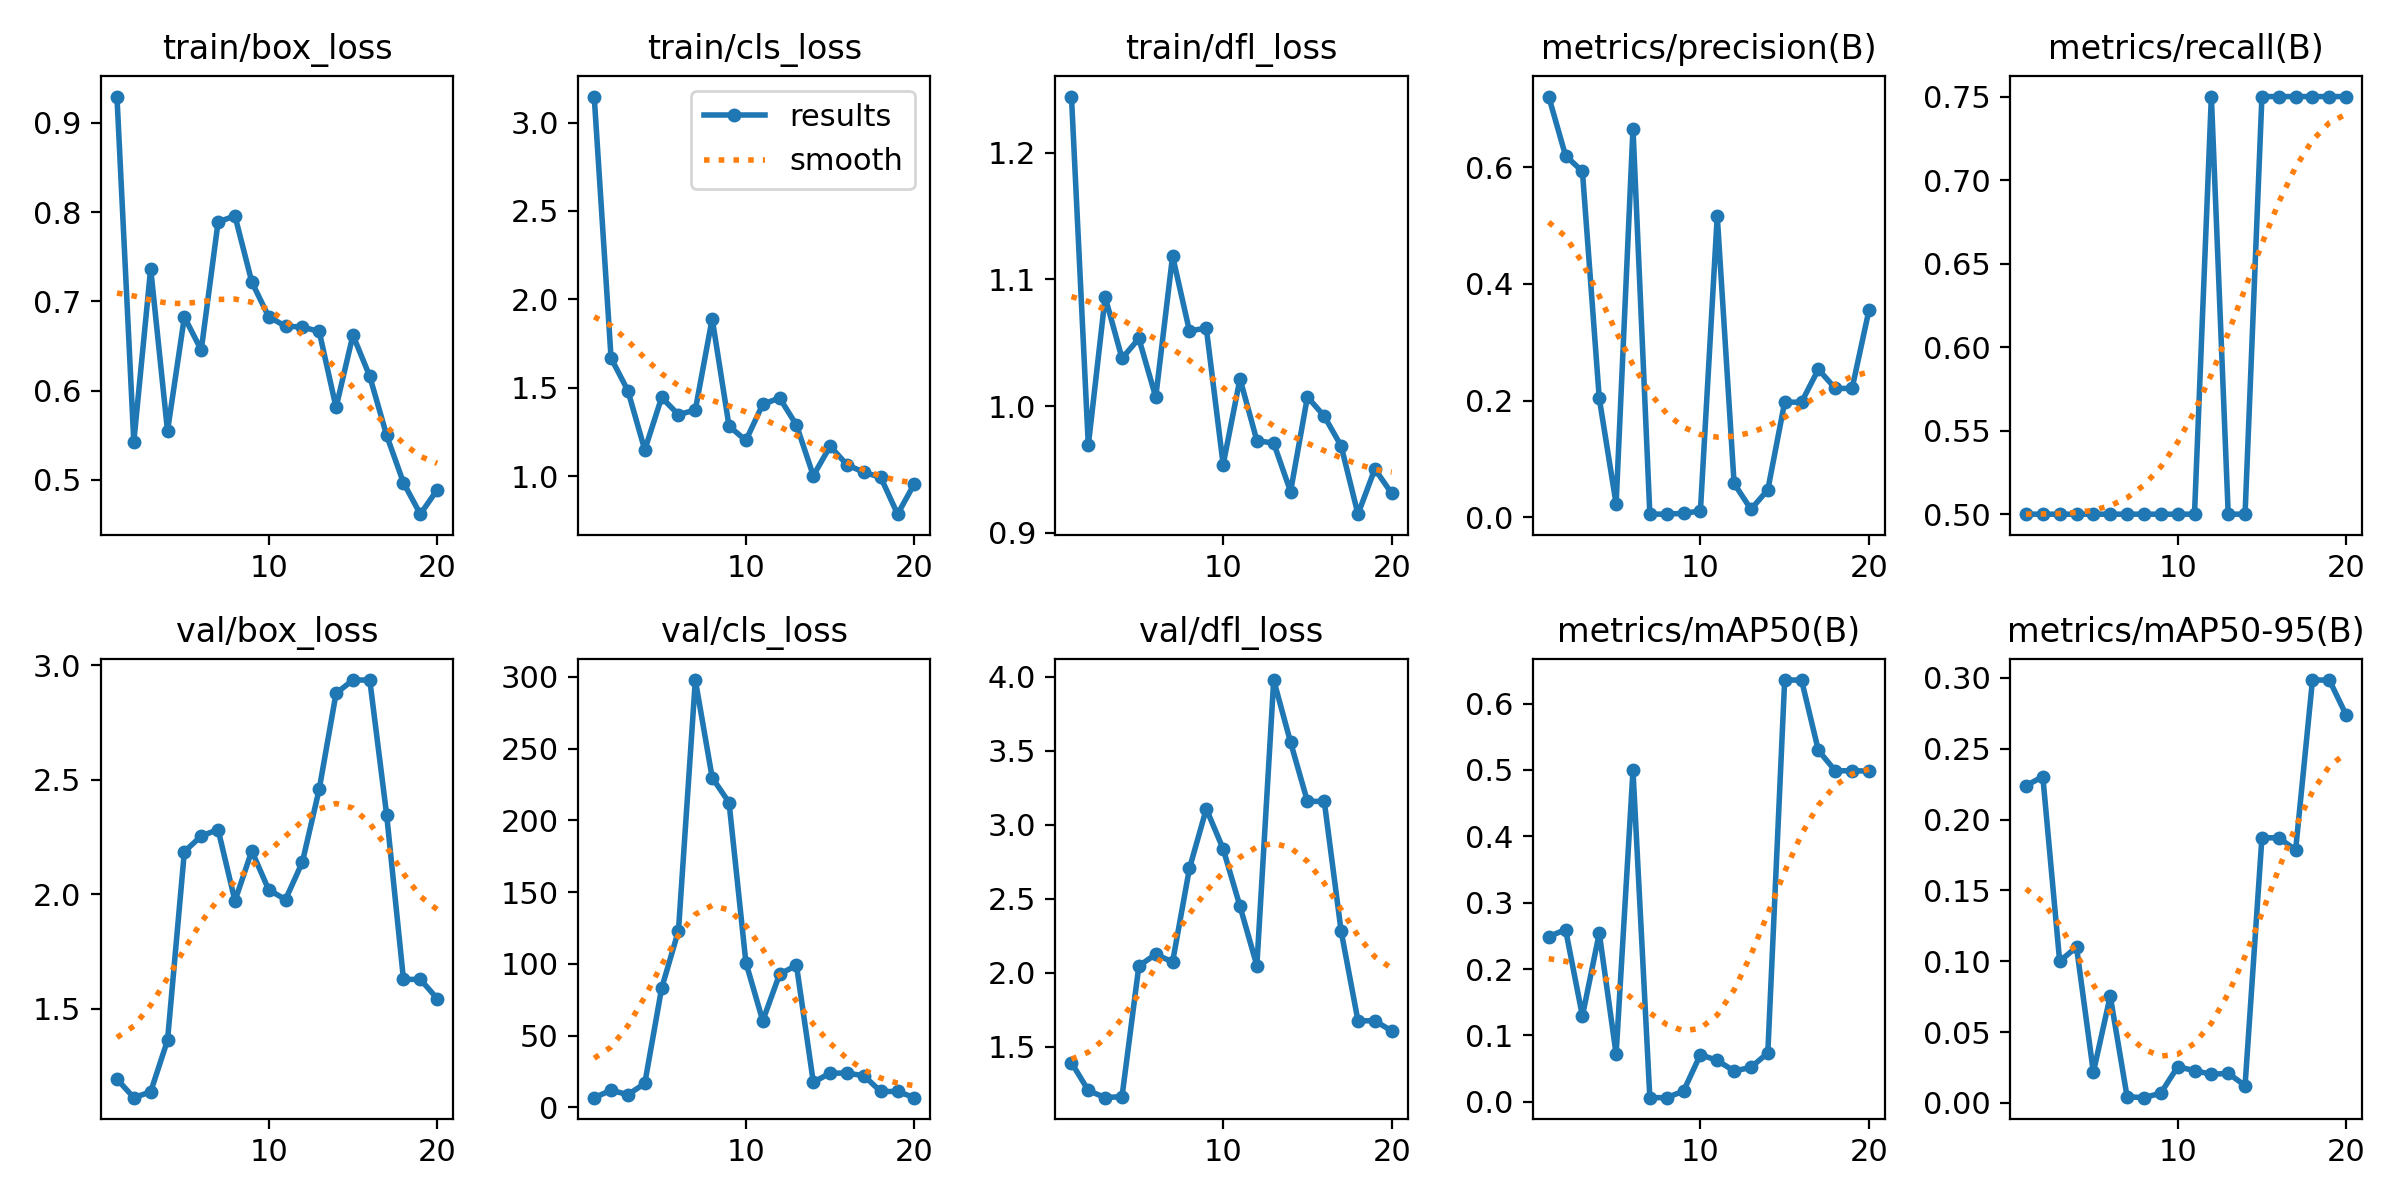

Data behind this chart, as committed beside it:
epoch, time, train/box_loss, train/cls_loss, train/dfl_loss, metrics/precision(B), metrics/recall(B), metrics/mAP50(B), metrics/mAP50-95(B), val/box_loss, val/cls_loss, val/dfl_loss, lr/pg0, lr/pg1, lr/pg2
1, 27.87, 0.9294, 3.147, 1.244, 0.7217, 0.5, 0.2487, 0.2239, 1.193, 6.667, 1.394, 5.001e-05, 5.001e-05, 5.001e-05
2, 54.26, 0.5426, 1.668, 0.969, 0.6202, 0.5, 0.2596, 0.2303, 1.112, 11.86, 1.206, 0.0001109, 0.0001109, 0.0001109
3, 80.8, 0.7366, 1.484, 1.086, 0.5932, 0.5, 0.1292, 0.09992, 1.137, 8.756, 1.157, 0.0001652, 0.0001652, 0.0001652
4, 108.4, 0.5548, 1.149, 1.038, 0.2037, 0.5, 0.2541, 0.11, 1.362, 16.6, 1.165, 0.0002129, 0.0002129, 0.0002129
5, 136.3, 0.6825, 1.445, 1.053, 0.02257, 0.5, 0.07177, 0.0216, 2.186, 82.9, 2.046, 0.000254, 0.000254, 0.000254
6, 163.9, 0.6454, 1.348, 1.007, 0.6667, 0.5, 0.4994, 0.07543, 2.254, 123.1, 2.125, 0.0002885, 0.0002885, 0.0002885
7, 192.6, 0.7888, 1.375, 1.118, 0.00491, 0.5, 0.00619, 0.00436, 2.282, 297.8, 2.073, 0.0003164, 0.0003164, 0.0003164
8, 220.3, 0.7958, 1.891, 1.059, 0.00502, 0.5, 0.00614, 0.00369, 1.971, 229.7, 2.704, 0.0003377, 0.0003377, 0.0003377
9, 248, 0.7217, 1.284, 1.062, 0.00632, 0.5, 0.01605, 0.00688, 2.189, 212.4, 3.107, 0.0003524, 0.0003524, 0.0003524
10, 275.7, 0.6828, 1.202, 0.9538, 0.01042, 0.5, 0.07107, 0.02548, 2.02, 100.9, 2.836, 0.0003605, 0.0003605, 0.0003605
11, 301.3, 0.6721, 1.407, 1.022, 0.5167, 0.5, 0.06219, 0.02285, 1.976, 60.24, 2.449, 0.000362, 0.000362, 0.000362
12, 329.3, 0.6712, 1.443, 0.9728, 0.05762, 0.75, 0.04638, 0.02015, 2.14, 92.75, 2.049, 0.0003569, 0.0003569, 0.0003569
13, 356.7, 0.6662, 1.29, 0.9708, 0.0133, 0.5, 0.05182, 0.0209, 2.458, 98.91, 3.976, 0.0003452, 0.0003452, 0.0003452
14, 383, 0.5812, 1.003, 0.9325, 0.04671, 0.5, 0.07361, 0.01222, 2.877, 17.46, 3.556, 0.0003269, 0.0003269, 0.0003269
15, 405.2, 0.6621, 1.17, 1.007, 0.1971, 0.75, 0.6356, 0.1871, 2.935, 23.78, 3.157, 0.0003019, 0.0003019, 0.0003019
16, 431.7, 0.6159, 1.064, 0.992, 0.1971, 0.75, 0.6356, 0.1871, 2.935, 23.78, 3.157, 0.0002704, 0.0002704, 0.0002704
17, 459.9, 0.5499, 1.022, 0.9686, 0.2535, 0.75, 0.5296, 0.1785, 2.347, 21.98, 2.282, 0.0002323, 0.0002323, 0.0002323
18, 487.6, 0.4968, 0.9941, 0.9147, 0.2207, 0.75, 0.4989, 0.2984, 1.628, 10.98, 1.676, 0.0001876, 0.0001876, 0.0001876
19, 517, 0.4616, 0.7856, 0.9504, 0.2207, 0.75, 0.4989, 0.2984, 1.628, 10.98, 1.676, 0.0001363, 0.0001363, 0.0001363
20, 543.6, 0.4889, 0.9583, 0.9311, 0.3548, 0.75, 0.4984, 0.2737, 1.544, 6.682, 1.608, 7.83573e-05, 7.83573e-05, 7.83573e-05
